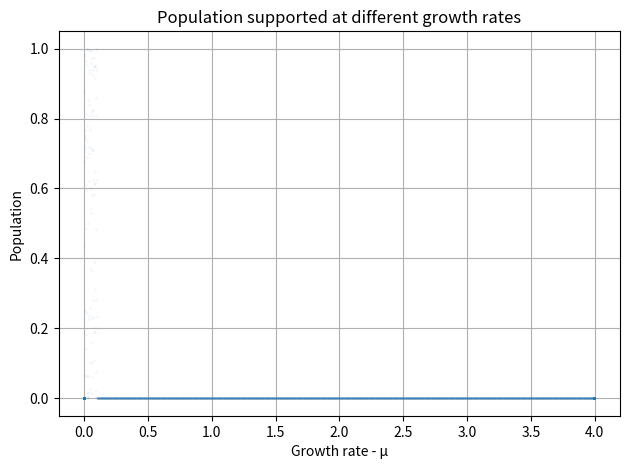

Python code for this plot:
"""
instructions

"""
import numpy as np
from matplotlib import pyplot


class PopulationSimulator:
    def __init__(
        self,
        population_members_per_growth_rate=100,
        resolution_mu=0.001,
        initial_population=0.3,
    ):
        self.member_count = population_members_per_growth_rate
        self.resolution_mu = resolution_mu
        self.population = initial_population
        array_length = int((4 / resolution_mu) * population_members_per_growth_rate)
        self.X = np.zeros(array_length)
        self.Y = np.zeros(array_length)

    def Map(self, µ, population):
        return µ * population * (1 - population)

    def Cycle(self):
        for µ in np.arange(0, 4, self.resolution_mu):
            self.X[int(µ * (1 / self.resolution_mu)) : int(µ * (1 / self.resolution_mu) + self.member_count)] = µ
            population = self.population
            for _ in range(5000):
                """ Itterate to approach equilibrium.""" 
                population = self.Map(µ, population)
            for i in range(self.member_count):
                population = self.Map(µ, population)
                self.Y[i] = population


    def plot(self):
        """ Plots the values of X and Y"""
        pyplot.figure(dpi=480)
        pyplot.plot(self.X, self.Y, ".", markersize=0.1)
        pyplot.xlabel("Growth rate - µ")
        pyplot.ylabel("Population")
        pyplot.title("Population supported at different growth rates")
        pyplot.grid()
        pyplot.tight_layout()
        pyplot.show()

    def run(self):
        self.Cycle()
        self.plot()


simulator = PopulationSimulator()
simulator.run()
